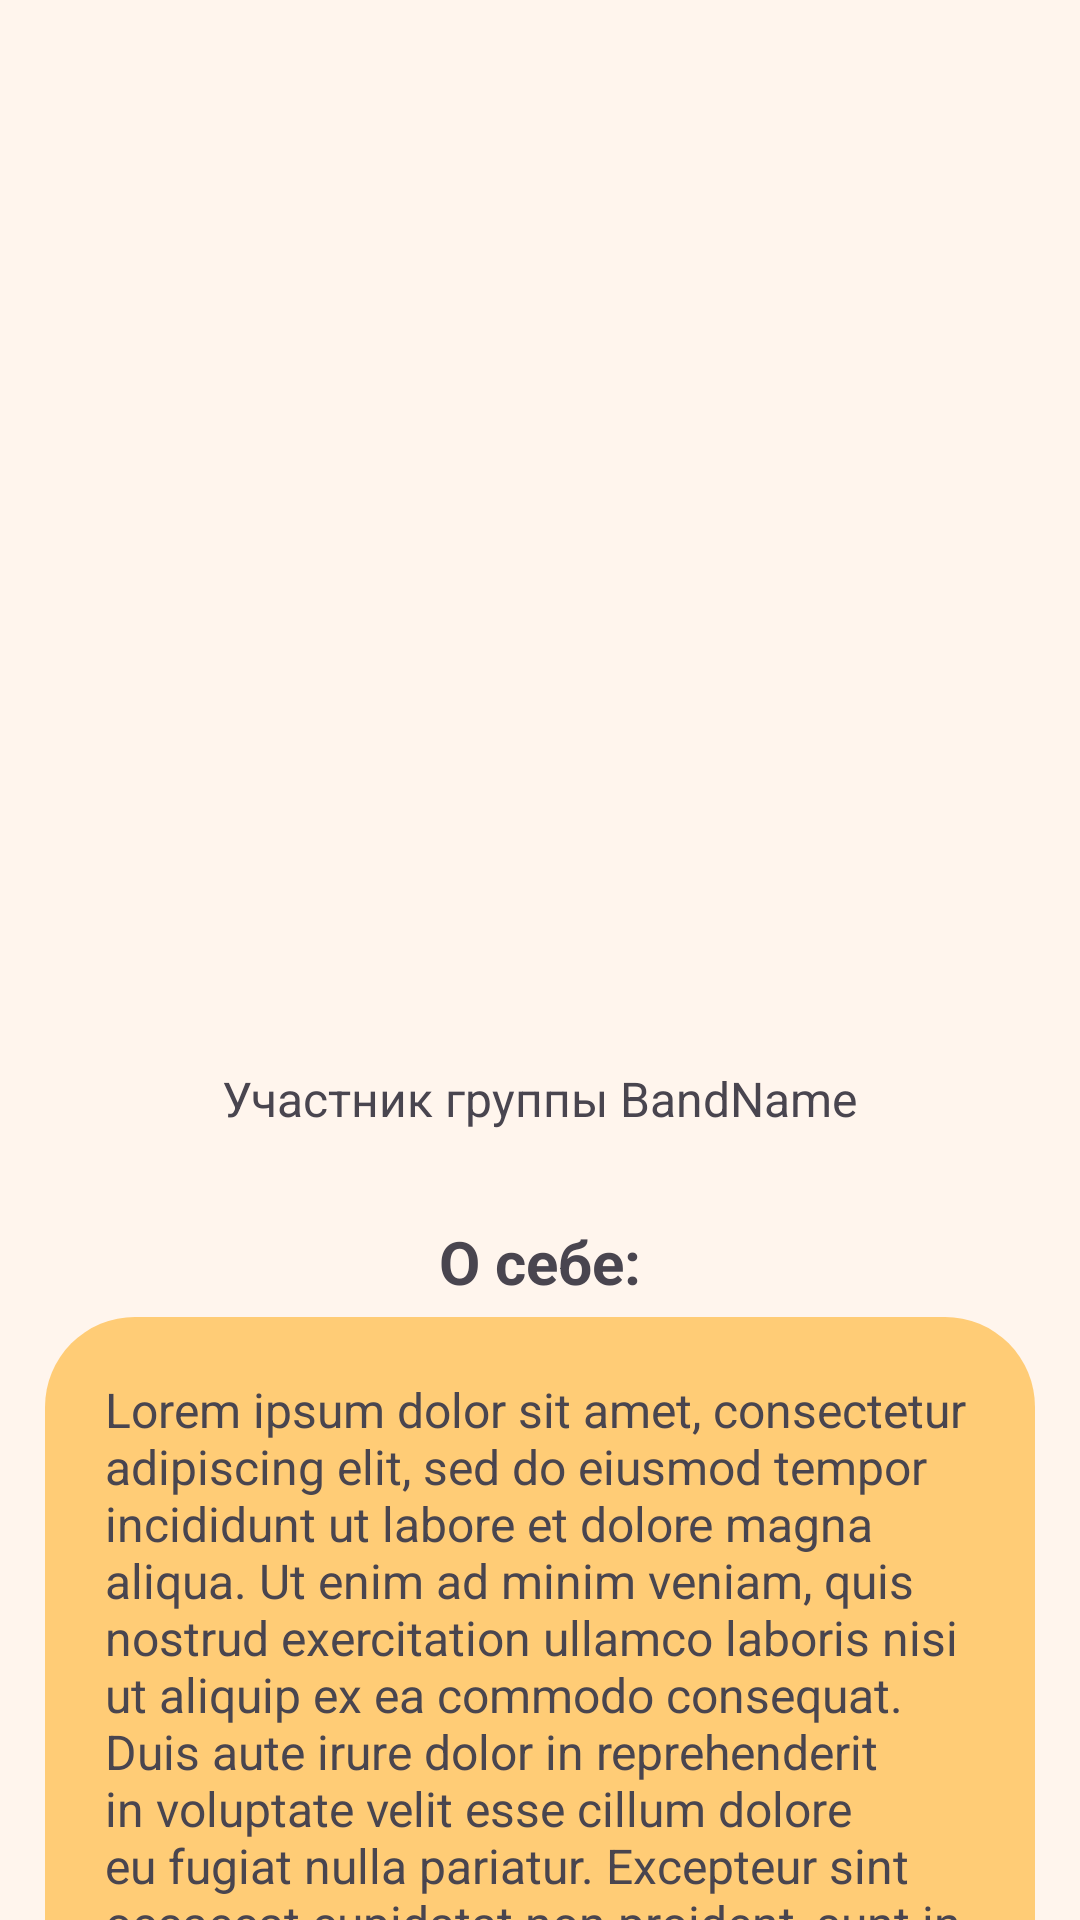

Android layout source for this screen:
<!-- AndroidManifest.xml: application theme Theme.FindYourBand -->
<!-- res/layout/fragment_my_profile.xml -->
<androidx.core.widget.NestedScrollView xmlns:android="http://schemas.android.com/apk/res/android"
    xmlns:app="http://schemas.android.com/apk/res-auto"
    android:layout_width="match_parent"
    android:layout_height="match_parent"
    android:background="@color/background">

    <RelativeLayout
        android:layout_width="match_parent"
        android:layout_height="wrap_content"
        android:background="@color/background">


        <include
            android:id="@+id/user_img_and_name"
            layout="@layout/component_user_img_and_nickname"
            android:layout_width="match_parent"
            android:layout_height="wrap_content"
            android:layout_marginTop="10dp" />


        <TextView
            android:id="@+id/groupTextView"


            android:layout_width="wrap_content"
            android:layout_height="wrap_content"
            android:layout_below="@+id/user_img_and_name"
            android:layout_centerHorizontal="true"
            android:layout_marginTop="5dp"
            android:text="Участник группы BandName"
            android:textSize="16sp" />










        <TextView
            android:id="@+id/aboutMeTextView"
            android:layout_width="wrap_content"
            android:layout_height="wrap_content"
            android:layout_below="@id/groupTextView"
            android:layout_centerHorizontal="true"
            android:layout_marginTop="30dp"
            android:text="О себе:"
            android:textSize="20sp"
            android:textStyle="bold" />

        <LinearLayout
            android:layout_width="330dp"
            android:layout_height="wrap_content"
            android:layout_below="@id/aboutMeTextView"
            android:layout_centerHorizontal="true"
            android:layout_marginTop="5dp"
            android:layout_marginBottom="30dp"
            android:background="@drawable/about_user_shape"
            android:orientation="vertical"
            android:padding="20dp">

            <TextView
                android:id="@+id/aboutMeContentTextView"
                android:layout_width="match_parent"
                android:layout_height="wrap_content"
                android:text="@string/lorem"
                android:textSize="16sp" />

            <ImageButton

                android:id="@+id/changeAboutMeInfoBtn"

                android:layout_width="35dp"
                android:layout_height="35dp"
                android:layout_gravity="end|center_horizontal"
                android:background="@drawable/about_user_shape"
                android:padding="10dp"
                android:src="@drawable/ic_change" />
        </LinearLayout>

    </RelativeLayout>
</androidx.core.widget.NestedScrollView>
<!-- res/layout/component_user_img_and_nickname.xml (included above) -->
<?xml version="1.0" encoding="utf-8"?>
<LinearLayout xmlns:android="http://schemas.android.com/apk/res/android"
    android:orientation="vertical"
    android:layout_width="match_parent"
    android:gravity="center_horizontal"

    android:layout_height="match_parent">



    <ImageView
        android:id="@+id/avatarImageView"
        android:layout_width="300dp"
        android:layout_height="300dp"
        android:layout_centerHorizontal="true"
        android:src="@drawable/user_default_avatar" />

    <TextView
        android:fontFamily="@font/play"
        android:id="@+id/nicknameTextView"
        android:layout_width="wrap_content"
        android:layout_height="wrap_content"
        android:layout_below="@id/avatarImageView"
        android:layout_centerHorizontal="true"
        android:text=""
        android:textSize="30sp" />
</LinearLayout>
<!-- resources referenced by this layout -->
<resources>
  <color name="background">#FFF5ED</color>
  <!-- drawable about_user_shape (drawable) -->
  <?xml version="1.0" encoding="utf-8"?>
  <shape xmlns:android="http://schemas.android.com/apk/res/android"
      android:shape="rectangle">
      <corners android:radius="30dp"/>
      <solid android:color="#FFCC76"/>
  </shape>
  <!-- drawable ic_change (drawable) -->
  <vector xmlns:android="http://schemas.android.com/apk/res/android"
      android:width="25dp"
      android:height="25dp"
      android:viewportWidth="25"
      android:viewportHeight="25">
    <path
        android:pathData="M22.302,0.813L24.177,2.688C25.274,3.772 25.274,5.536 24.177,6.62L5.805,25H0V19.193L14.442,4.73L18.372,0.813C19.456,-0.271 21.219,-0.271 22.302,0.813ZM2.777,22.222L4.735,22.305L18.372,8.648L16.414,6.689L2.777,20.332V22.222Z"
        android:fillColor="#000000"
        android:fillType="evenOdd"/>
  </vector>
  <string name="lorem">Lorem ipsum dolor sit amet, consectetur adipiscing elit, sed do eiusmod tempor incididunt ut labore et dolore magna aliqua. Ut enim ad minim veniam, quis nostrud exercitation ullamco laboris nisi ut aliquip ex ea commodo consequat. Duis aute irure dolor in reprehenderit in voluptate velit esse cillum dolore eu fugiat nulla pariatur. Excepteur sint occaecat cupidatat non proident, sunt in culpa qui officia deserunt mollit anim id est laborum.</string>
  <style name="ButtonSettingsStyle">
  
          <item name="android:backgroundTint">@color/orange</item>
          <item name="android:padding">@dimen/btn_padding</item>
          <item name="android:textSize">18sp</item>
          <item name="android:layout_marginTop">9dp</item>
          <item name="android:layout_width">260dp</item>
          <item name="android:layout_height">wrap_content</item>
      </style>
  <style name="Theme.FindYourBand" parent="Base.Theme.FindYourBand">
          <item name="android:windowBackground">@color/background</item>
      </style>
  <color name="orange">#EF9106</color>
  <dimen name="btn_padding">13dp</dimen>
  <style name="Base.Theme.FindYourBand" parent="Theme.Material3.DayNight.NoActionBar">
           <item name="colorPrimary">@color/orange</item>
      </style>
</resources>
